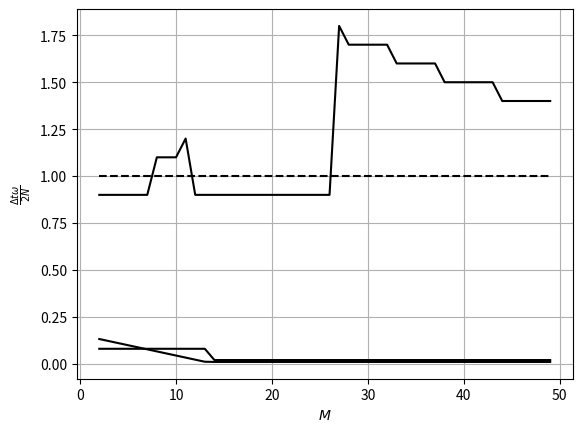

Here is the Python script that generated this plot:
import numpy as np
import matplotlib.pyplot as plt


START_Y = 0.0
TARGET_Y = 1.0
C_0 = 0.0
C_1 = 0.075
OMEGA = 2. * np.pi
DT_INC = 0.1
DDRDDT_TOL = 1e-3


def relax_constant(i, n):
    return C_0 / n


def relax_tanh(i, n):
    x = (i + 1) / n
    return C_1 * (1 / n) * np.tanh(x)


def relax_bell(i, n):
    x = (i + 1) / n
    if x > 0.5:
        x = 1. - x
    return C_1 * (1 / n) * np.tanh(x)


def relax_all(i, n):
    x = (i + 1) / n
    return relax_constant(i, n) + relax_tanh(i, n)


def relax(y0, y1, i, n, backend=relax_all):
    f = backend(i, n)
    return (1. - f) * y0 + f * y1


def ode2(iters, r0=1, backend=relax_all):
    dt_0 = dt = 2. / OMEGA * iters
    while True:
        r = r0
        ddrddt_0 = ddrddt = -OMEGA**2 * r0
        sol = -OMEGA**2 * (1. - 0.25 * OMEGA**2 * dt**2) * r0 / (1. + 0.25 * OMEGA**2 * dt**2)
        for i in range(iters):
            r = r0 + 0.25 * dt**2 * (ddrddt_0 + ddrddt)
            ddrddt_new = -OMEGA**2 * r
            if i < iters - 1:
                ddrddt = relax(ddrddt, ddrddt_new, i, iters, backend=backend)
            else:
                ddrddt = ddrddt_new
        if np.abs(ddrddt - sol) > DDRDDT_TOL:
            return dt - DT_INC * dt_0
        dt += DT_INC * dt_0
    return dt


def ode2_plot(N=range(2, 50, 1)):
    global C_0, C_1
    c0, c1 = C_0, C_1
    dts, c0s, c1s = [], [], []
    for n in N:
        print(n)
        best_dt, best_c0, best_c1 = 0.0, 0.0, 0.0
        # for C_0 in np.arange(0, 0.1, 0.001):
        #     for C_1 in np.arange(0.01, 0.5, 0.01):
        #         dt = ode2(n)
        #         if dt > best_dt:
        #             best_dt = dt
        #             best_c0 = C_0
        #             best_c1 = C_1
        # dts.append(best_dt)
        # c0s.append(best_c0)
        # c1s.append(best_c1)
        if n >= 14:
            C_0 = 0.01
            C_1 = 0.02
        else:
            C_0 = max(np.polyval([-0.011, 0.154], [n])[0], 0)
            C_1 = 0.08
        dt = ode2(n)
        dts.append(dt)
        c0s.append(C_0)
        c1s.append(C_1)
    dts = np.asarray(dts) * OMEGA / 2 / N
    plt.plot(N, dts, 'k-')
    plt.plot([N[0], N[-1]], [1.0, 1.0], 'k--')
    plt.xlabel(r'$M$')
    plt.ylabel(r'$\frac{\Delta t \omega}{2 N}$')
    plt.grid()
    plt.show()

    plt.plot(N, c0s, 'k-')
    plt.grid()
    plt.show()

    plt.plot(N, c1s, 'k-')
    plt.grid()
    plt.show()

    C_0, C_1 = c0, c1


if __name__ == '__main__':
    # oraculus_plot()
    ode2_plot()
